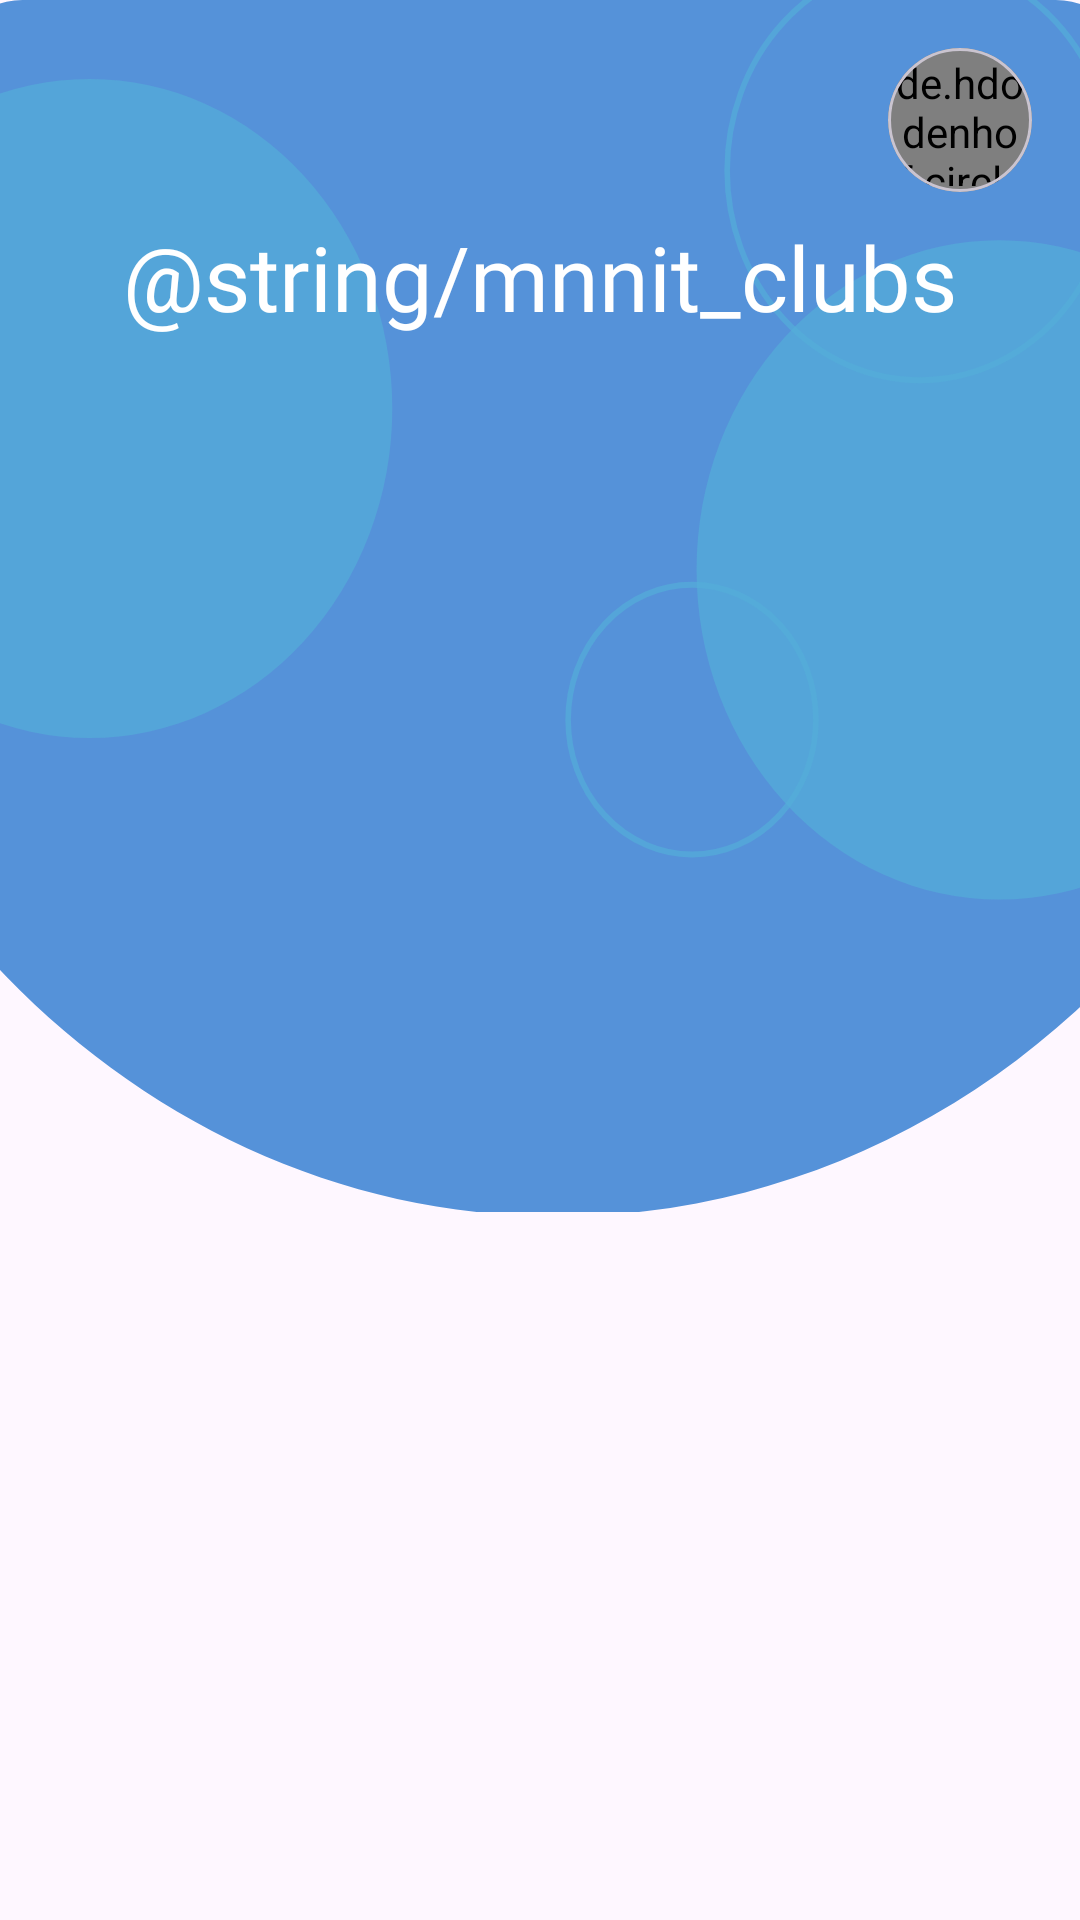

This screen was rendered from an Android layout file. Write that file and the resources it references.
<!-- AndroidManifest.xml: application theme Theme.MotiClubs -->
<!-- res/layout/fragment_home.xml -->
<?xml version="1.0" encoding="utf-8"?>
<FrameLayout xmlns:android="http://schemas.android.com/apk/res/android"
    xmlns:app="http://schemas.android.com/apk/res-auto"
    xmlns:tools="http://schemas.android.com/tools"
    android:layout_width="match_parent"
    android:layout_height="match_parent"
    tools:context=".view.fragments.HomeFragment">

    <androidx.coordinatorlayout.widget.CoordinatorLayout
        android:id="@+id/header"
        android:layout_width="match_parent"
        android:layout_height="wrap_content"
        android:orientation="vertical">

        <com.google.android.material.imageview.ShapeableImageView
            android:layout_width="match_parent"
            android:layout_height="match_parent"
            android:scaleType="centerCrop"
            android:src="@drawable/home_page_svg_02_01" />

        <TextView
            android:layout_width="wrap_content"
            android:layout_height="wrap_content"
            android:layout_gravity="center_horizontal"
            android:layout_marginTop="72dp"
            android:fontFamily="@font/nunito_bold"
            android:text="@string/mnnit_clubs"
            android:textColor="@color/white"
            android:textSize="30sp" />

        <com.google.android.material.card.MaterialCardView
            android:id="@+id/profile_btn"
            android:layout_width="wrap_content"
            android:layout_height="wrap_content"
            android:layout_gravity="end"
            android:layout_margin="16dp"
            app:cardCornerRadius="24dp">

            <de.hdodenhof.circleimageview.CircleImageView
                android:id="@+id/profile_icon"
                android:layout_width="48dp"
                android:layout_height="48dp"
                android:padding="2dp"
                android:src="@drawable/profile_icon" />

        </com.google.android.material.card.MaterialCardView>

    </androidx.coordinatorlayout.widget.CoordinatorLayout>

    <androidx.recyclerview.widget.RecyclerView
        android:id="@+id/clubRecycler"
        android:layout_width="match_parent"
        android:layout_height="match_parent"
        android:layout_marginTop="156dp"
        tools:listitem="@layout/club_list_item" />


</FrameLayout>
<!-- res/layout/club_list_item.xml (included above) -->
<?xml version="1.0" encoding="utf-8"?>
<RelativeLayout xmlns:android="http://schemas.android.com/apk/res/android"
    xmlns:app="http://schemas.android.com/apk/res-auto"
    android:layout_width="match_parent"
    android:layout_height="match_parent">

    <com.google.android.material.card.MaterialCardView
        android:id="@+id/item_background"
        android:layout_width="match_parent"
        android:layout_height="match_parent"
        android:layout_margin="8dp"
        android:backgroundTint="@color/white"
        android:clickable="true"
        android:focusable="true"
        app:cardCornerRadius="16dp"
        app:cardElevation="0dp"
        app:strokeColor="@color/slate_300"
        app:strokeWidth="1dp">

        <LinearLayout
            android:layout_width="match_parent"
            android:layout_height="match_parent"
            android:orientation="vertical"
            android:padding="20dp">

            <de.hdodenhof.circleimageview.CircleImageView
                android:id="@+id/profile_pic"
                android:layout_width="48dp"
                android:layout_height="48dp"
                android:layout_gravity="center"
                android:src="@drawable/profile_icon" />

            <com.google.android.material.textview.MaterialTextView
                android:id="@+id/club_name"
                android:layout_width="match_parent"
                android:layout_height="wrap_content"
                android:layout_marginTop="12dp"
                android:fontFamily="@font/nunito_bold"
                android:maxLines="2"
                android:textAlignment="center"
                android:textColor="@color/black" />

            <com.google.android.material.textview.MaterialTextView
                android:id="@+id/textDescription"
                android:layout_width="match_parent"
                android:layout_height="wrap_content"
                android:layout_margin="12dp"
                android:fontFamily="@font/bariol_bold"
                android:maxLines="2"
                android:textAlignment="center"
                android:textColor="@color/black"
                android:textSize="12sp" />

        </LinearLayout>

    </com.google.android.material.card.MaterialCardView>
</RelativeLayout>
<!-- resources referenced by this layout -->
<resources>
  <!-- drawable home_page_svg_02_01 (drawable) -->
  <vector xmlns:android="http://schemas.android.com/apk/res/android"
      android:width="400dp"
      android:height="404dp"
      android:viewportWidth="216.6"
      android:viewportHeight="201">
    <group>
      <clip-path
          android:pathData="M14.91,0L201.4,0A14.91,14.91 0,0 1,216.31 14.91L216.31,454.62A14.91,14.91 0,0 1,201.4 469.53L14.91,469.53A14.91,14.91 0,0 1,0 454.62L0,14.91A14.91,14.91 0,0 1,14.91 0z"/>
      <path
          android:pathData="M-33.69,-219.91A146.79,146.79 0,0 0,-32 -196.78V34.32a148.1,148.1 0,0 0,-1.67 23.14c0.52,78.71 64.61,143.24 143.32,144.27A145.34,145.34 0,0 0,245.47 0.07a208.61,208.61 0,0 1,0 -162.59,145 145,0 0,0 11.36,-56.41A145.26,145.26 0,0 0,111.57 -364.19h-1.94C30.92,-363.15 -33.17,-298.63 -33.69,-219.91Z"
          android:fillColor="#5592d9"/>
      <path
          android:pathData="M191.21,94.51m-54.65,0a54.65,54.65 0,1 1,109.3 0a54.65,54.65 0,1 1,-109.3 0"
          android:strokeAlpha="0.68"
          android:fillColor="#55afd9"
          android:fillAlpha="0.68"/>
      <path
          android:pathData="M26.99,67.74m-54.65,0a54.65,54.65 0,1 1,109.3 0a54.65,54.65 0,1 1,-109.3 0"
          android:strokeAlpha="0.68"
          android:fillColor="#55afd9"
          android:fillAlpha="0.68"/>
      <path
          android:strokeWidth="1"
          android:pathData="M176.86,28.27m-34.78,0a34.78,34.78 0,1 1,69.56 0a34.78,34.78 0,1 1,-69.56 0"
          android:strokeAlpha="0.68"
          android:fillColor="#00000000"
          android:strokeColor="#55afd9"
          android:fillAlpha="0.68"/>
      <path
          android:strokeWidth="1"
          android:pathData="M135.74,119.35m-22.36,0a22.36,22.36 0,1 1,44.72 0a22.36,22.36 0,1 1,-44.72 0"
          android:strokeAlpha="0.68"
          android:fillColor="#00000000"
          android:strokeColor="#55afd9"
          android:fillAlpha="0.68"/>
    </group>
  </vector>
  <style name="Theme.MotiClubs" parent="Theme.Material3.Light.NoActionBar">
          <item name="android:statusBarColor">@android:color/transparent</item>
          <item name="android:navigationBarColor">@android:color/transparent</item>
          <item name="android:windowTranslucentStatus">false</item>
      </style>
  <!-- not gathered from this repository: default colours our renderer supplied (Android Studio template values) -->
  <color name="black">#FF000000</color>
  <color name="white">#FFFFFFFF</color>
</resources>
